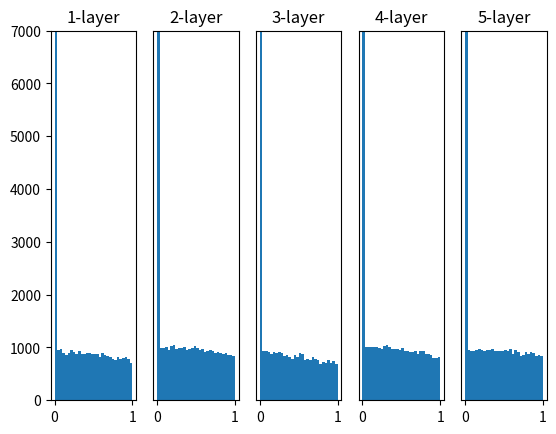

Python code for this plot:
#PT내용에 추가
# Xavier, HE의 경우 논문 참조할 것.
# coding: utf-8
import numpy as np
import matplotlib.pyplot as plt


def sigmoid(x):
    return 1 / (1 + np.exp(-x))


def ReLU(x):
    return np.maximum(0, x)


def tanh(x):
    return np.tanh(x)
    
input_data = np.random.randn(1000, 100)  # 1000개의 데이터
node_num = 100  # 각 은닉층의 노드(뉴런) 수
hidden_layer_size = 5  # 은닉층이 5개
activations = {}  # 이곳에 활성화 결과를 저장
exp = [3, 1]

'''
앞쪽 index -> 0: N(0, 1), 1: N(0, 0.01), 2: Xavier, 3: HE
뒤쪽 index -> 0: sigmoid, 1: Relu, 2: tanh

-------N(0, 1)--------
0, 0 -> 값이 0, 1 양 극단에 치우침.
0, 1 -> 값이 0쪽 극단에 치우침.
0, 2 -> 값이 1쪽 극단에 치우침.

-------N(0, 0.01)-----
1, 0 -> 0.5 중앙에 쏠림
1, 1 -> 0 쪽에 쏠림. 첫번째 레이어는 정상적으로 작동. Dying Relu문제로 보임.
1, 2 -> 첫번째 레이어는 0~1사이 에 치우친 왜도가 높은 분포, 뒤쪽은 0에만 몰린 극단적 분포.

------Xavier---------
2, 0 -> 고른 분포를 보임. 뒤쪽 레이어로 갈수록 극단의 값들이 사라지는 경향 있음.
2, 1 -> 0주변 매우 높은 분포, 뒤쪽에도 분포 존재, 마지막 히든레이어로 갈수록 0쪽으로 몰리는 값이 많아지는 경향
2, 2 -> 첫번쨰 레이어 -> 0에서 1까지 높아지는 분포, 두번째 레이어 부터 0~1까지 점점 낮아지는 분포

--------HE-----------
3, 0 -> 특이함. 뒤쪽으로 갈수록 분포가 갈라지는 형태로 생김... 도대체 왜이런 건지?
3, 1 -> 0과 가까운 값에서 극단적인 분포. 뒤의 숫자들은 낮은 수의 값들이 밀집. 
3, 2 -> 역시좀 특이한데.. 직접해보는 게 좋을듯. 첫레이어 pdf -> 단조 증가 함수(지수 증가형), 뒤쪽은 u.r.v.에 가까운 분포.

'''

x = input_data # -> 1000개 data
        
for i in range(hidden_layer_size):
    if i != 0:
        x = activations[i-1]

    if exp[0] == 0:
        # 초깃값을 다양하게 바꿔가며 실험해보자！
        w = np.random.randn(node_num, node_num) * 1
        # 0. N(0, 1)의 분포를 가진 가중치 초기화
    elif exp[0] == 1:
        w = np.random.randn(node_num, node_num) * 0.01
        # 1. N(0, 0.01)의 분포를 가진 가중치 초기화
    elif exp[0] == 2:
        w = np.random.randn(node_num, node_num) * np.sqrt(1.0 / node_num)
        # 2. Xavier initialization ~ N(n, sqrt(1 /n))
    elif exp[0] == 3:
        w = np.random.randn(node_num, node_num) * np.sqrt(2.0 / node_num)
        # 3. He initialization ~ N(n, sqrt(2 / n))

    a = np.dot(x, w)


    # 활성화 함수도 바꿔가며 실험해보자！
    if exp[1] == 0:
        z = sigmoid(a)
    elif exp[1] == 1:
        z = ReLU(a)
    elif exp[1] == 2:
        z = tanh(a)

    activations[i] = z

# 히스토그램 그리기
for i, a in activations.items():
    plt.subplot(1, len(activations), i+1)
    plt.title(str(i+1) + "-layer")
    if i != 0: plt.yticks([], [])
    # plt.xlim(0.1, 1)
    plt.ylim(0, 7000)
    plt.hist(a.flatten(), 30, range=(0,1))
    print(np.var(a))
plt.show()
